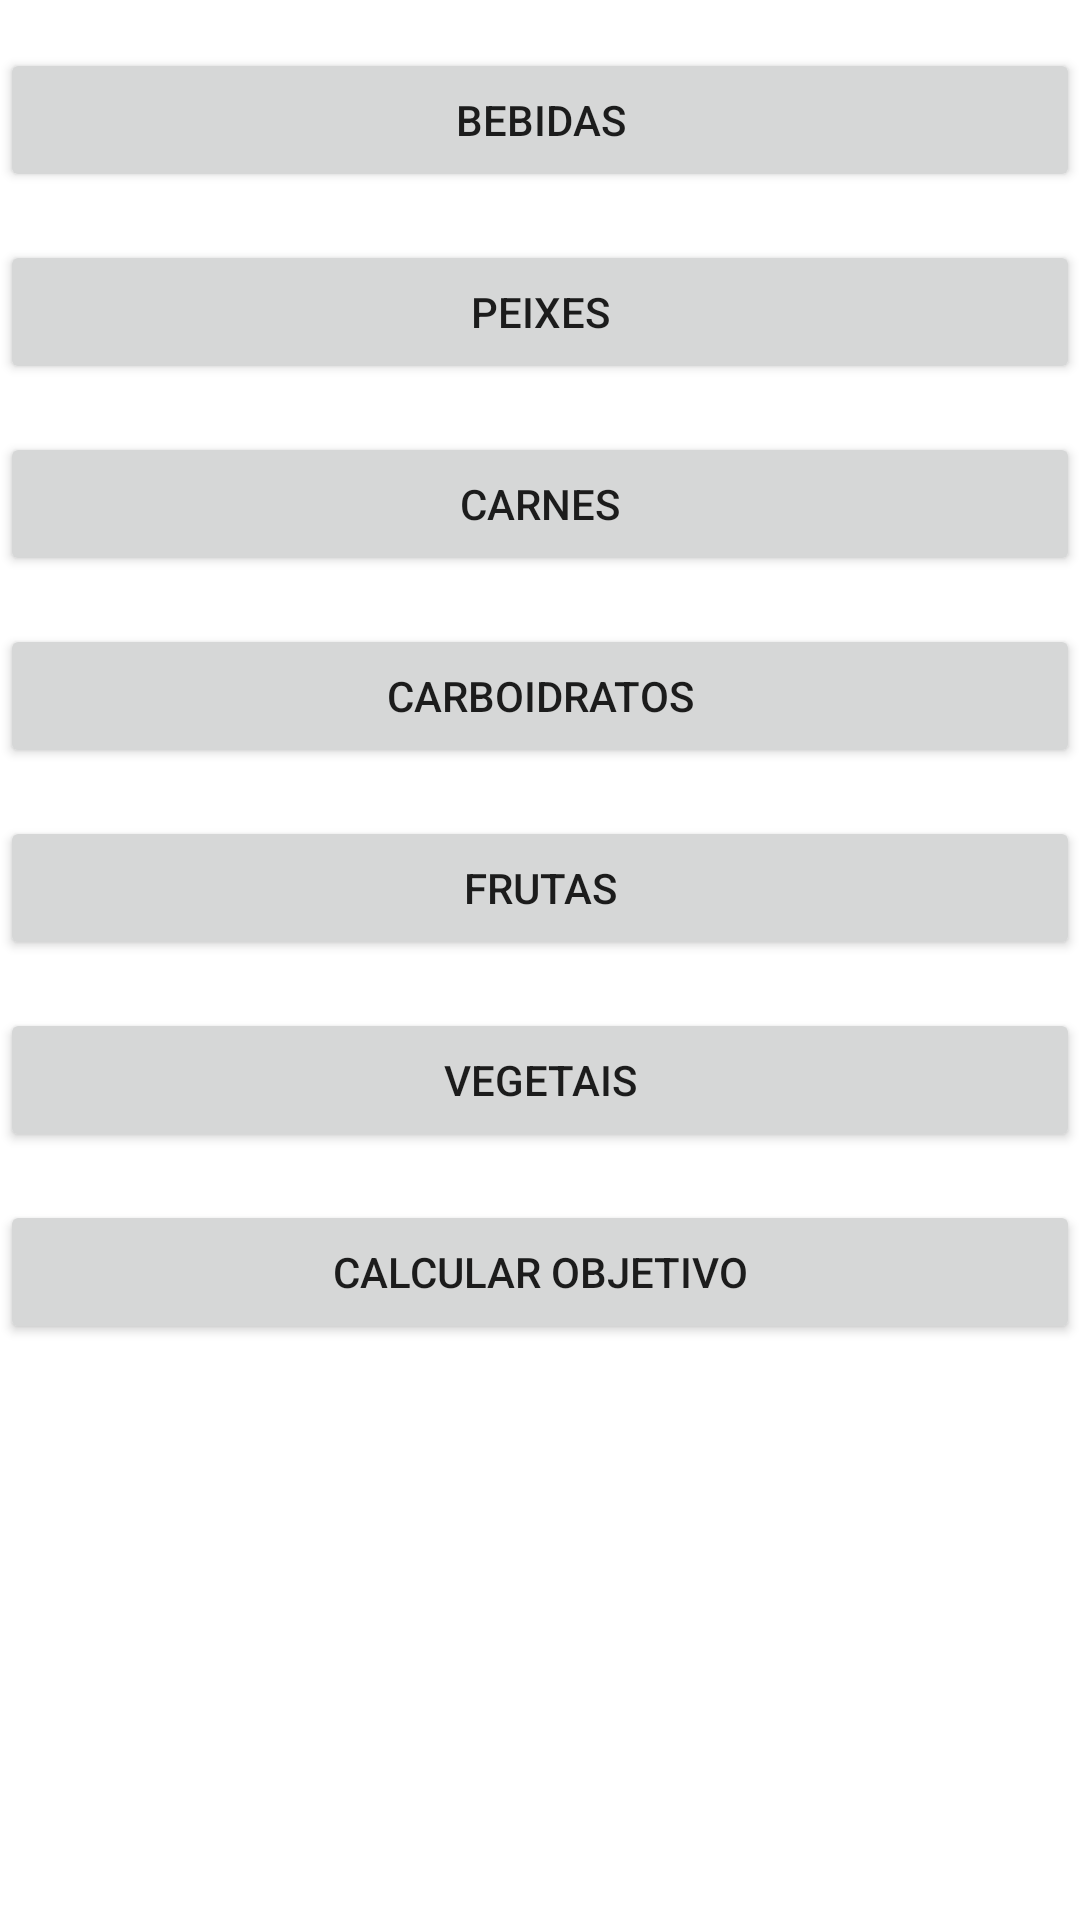

Layout XML and referenced resources for this Android screen:
<!-- AndroidManifest.xml: application theme Theme.TrabalhoFinal -->
<!-- res/layout/activity_main.xml -->
<?xml version="1.0" encoding="utf-8"?>
<androidx.constraintlayout.widget.ConstraintLayout xmlns:android="http://schemas.android.com/apk/res/android"
    xmlns:app="http://schemas.android.com/apk/res-auto"
    xmlns:tools="http://schemas.android.com/tools"
    android:layout_width="match_parent"
    android:layout_height="match_parent"
    tools:context=".MainActivity">

    <Button
        android:id="@+id/btnBebidas"
        android:layout_width="0dp"
        android:layout_height="wrap_content"
        android:text="Bebidas"
        app:layout_constraintTop_toTopOf="parent"
        app:layout_constraintStart_toStartOf="parent"
        app:layout_constraintEnd_toEndOf="parent"
        android:layout_marginTop="16dp"/>

    <Button
        android:id="@+id/btnPeixe"
        android:layout_width="0dp"
        android:layout_height="wrap_content"
        android:text="Peixes"
        app:layout_constraintTop_toBottomOf="@id/btnBebidas"
        app:layout_constraintStart_toStartOf="parent"
        app:layout_constraintEnd_toEndOf="parent"
        android:layout_marginTop="16dp"/>

    <Button
        android:id="@+id/btnCarne"
        android:layout_width="0dp"
        android:layout_height="wrap_content"
        android:text="Carnes"
        app:layout_constraintTop_toBottomOf="@id/btnPeixe"
        app:layout_constraintStart_toStartOf="parent"
        app:layout_constraintEnd_toEndOf="parent"
        android:layout_marginTop="16dp"/>

    <Button
        android:id="@+id/btnCarboidratos"
        android:layout_width="0dp"
        android:layout_height="wrap_content"
        android:text="Carboidratos"
        app:layout_constraintTop_toBottomOf="@id/btnCarne"
        app:layout_constraintStart_toStartOf="parent"
        app:layout_constraintEnd_toEndOf="parent"
        android:layout_marginTop="16dp"/>

    <Button
        android:id="@+id/btnFruta"
        android:layout_width="0dp"
        android:layout_height="wrap_content"
        android:text="Frutas"
        app:layout_constraintTop_toBottomOf="@id/btnCarboidratos"
        app:layout_constraintStart_toStartOf="parent"
        app:layout_constraintEnd_toEndOf="parent"
        android:layout_marginTop="16dp"/>

    <Button
        android:id="@+id/btnVegetais"
        android:layout_width="0dp"
        android:layout_height="wrap_content"
        android:text="Vegetais"
        app:layout_constraintTop_toBottomOf="@id/btnFruta"
        app:layout_constraintStart_toStartOf="parent"
        app:layout_constraintEnd_toEndOf="parent"
        android:layout_marginTop="16dp"/>

    <Button
        android:id="@+id/btnObjetivo"
        android:layout_width="0dp"
        android:layout_height="wrap_content"
        android:text="Calcular Objetivo"
        app:layout_constraintTop_toBottomOf="@id/btnVegetais"
        app:layout_constraintStart_toStartOf="parent"
        app:layout_constraintEnd_toEndOf="parent"
        android:layout_marginTop="16dp"/>
</androidx.constraintlayout.widget.ConstraintLayout>
<!-- resources referenced by this layout -->
<resources>
  <style name="Theme.TrabalhoFinal" parent="Theme.MaterialComponents.DayNight.DarkActionBar">
          <item name="colorPrimary">@color/purple_500</item>
          <item name="colorPrimaryVariant">@color/purple_700</item>
          <item name="colorOnPrimary">@color/white</item>
          <item name="colorSecondary">@color/teal_200</item>
          <item name="colorSecondaryVariant">@color/teal_700</item>
          <item name="colorOnSecondary">@color/black</item>
  
      </style>
  <color name="purple_500">#6200EE</color>
  <color name="purple_700">#3700B3</color>
  <color name="white">#FFFFFF</color>
  <color name="teal_200">#03DAC5</color>
  <color name="teal_700">#018786</color>
  <color name="black">#000000</color>
</resources>
